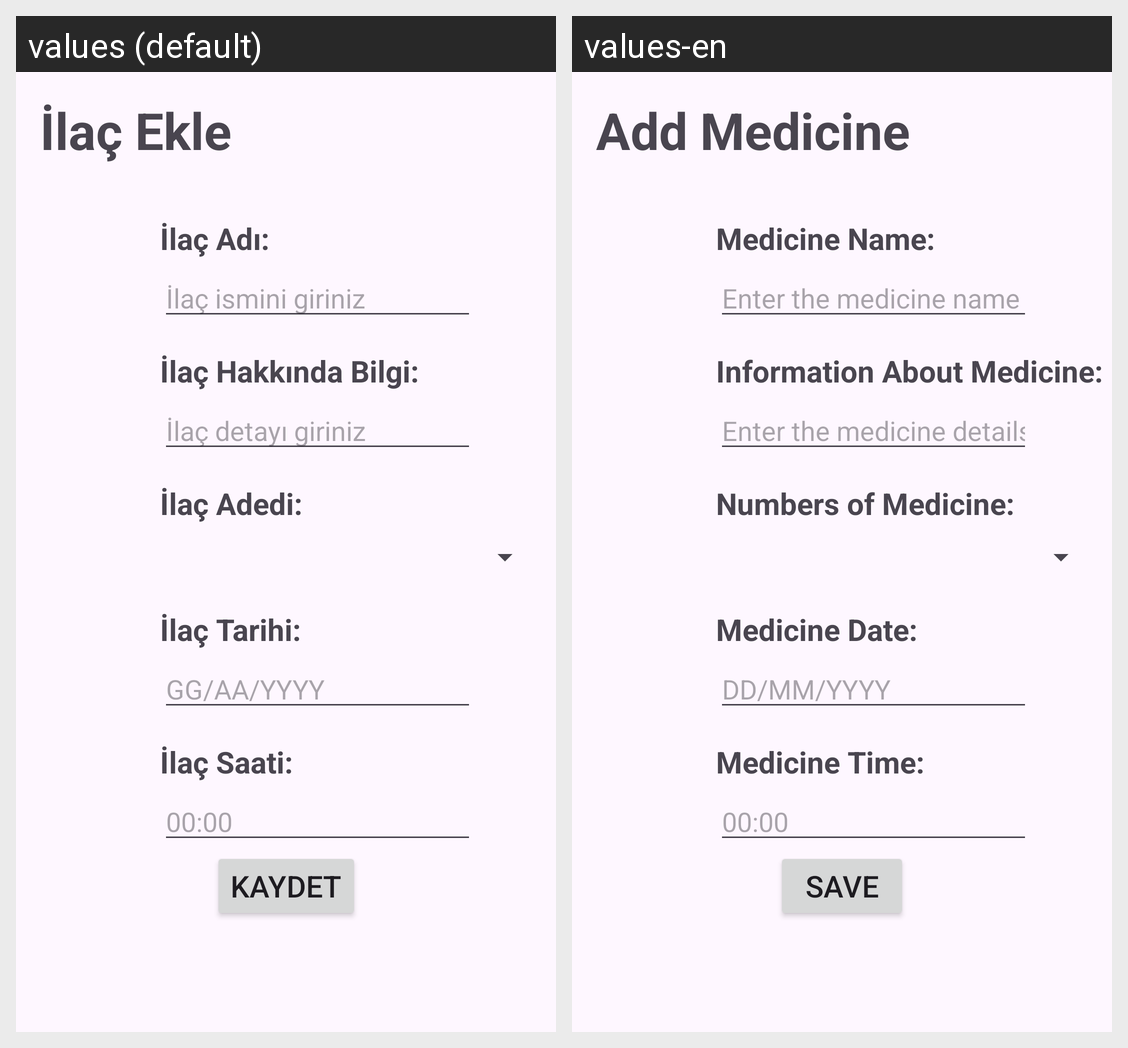

The Android screen above is rendered under two locales of the same app. Produce the string resources it draws, with the default and per-locale values.
Android screen res/layout/fragment_medicine_edit.xml rendered under 2 locales, left to right: values (default), values-en. Device: Nexus 5 (rendered at 1080×1920; each locale shown at half size, 540×960, under a caption strip naming it); theme Theme.HealthFlow.
Strings drawn on this screen, with the default value and each locale's value (text and hints the layout hard-codes, and strings that could not be matched under every locale, appear in the picture but are not listed):

medicineAdd
  values: İlaç Ekle
  values-en: Add Medicine

date_format
  values: GG/AA/YYYY
  values-en: DD/MM/YYYY

medicineNameInfo
  values: İlaç ismini giriniz
  values-en: Enter the medicine name

medicineDetailsInfo
  values: İlaç detayı giriniz
  values-en: Enter the medicine details

save
  values: Kaydet
  values-en: Save

medicineName
  values: İlaç Adı:
  values-en: Medicine Name:

medicineDetails
  values: İlaç Hakkında Bilgi:
  values-en: Information About Medicine:

medicineNumbers
  values: İlaç Adedi:
  values-en: Numbers of Medicine:

medicineDate
  values: İlaç Tarihi:
  values-en: Medicine Date:

medicineTime
  values: İlaç Saati:
  values-en: Medicine Time:
